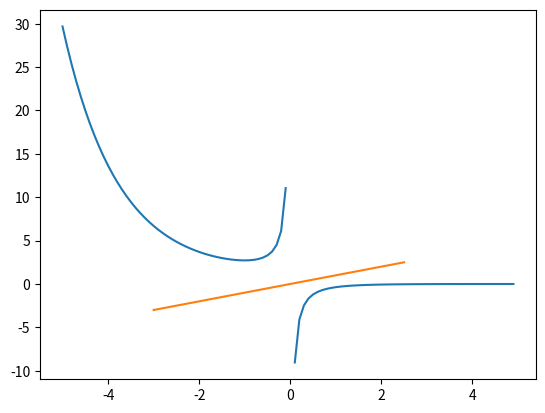

The script that saved this image:
import numpy as np
import matplotlib.pyplot as plt

r = list(np.round(np.arange(-5,5,0.1),decimals=1)) #-5부터 5까지 숫자들의 리스트


'''
Q.1

r은 -5부터 5까지 숫자들이 들어있는 리스트로, 아래의 코드는 거리에 대한 유카와 퍼텐셜이라는 함수를 그린 것입니다.
아마 현재 상태에서 코드를 실행하면 -5부터 5까지의 거리 값에 대한 유카와 퍼텐셜의 그래프가 그려질 것입니다.

하지만 거리는 음수가 될 수 없죠. 그러므로 이 칸에 알맞은 코드를 입력해서 리스트 r 안의 값들을 0보다 큰 값들만 남게 해보세요.
그러고 나서 아래의 코드까지 실행시키면 제대로 된 유카와 퍼텐셜 그래프가 그려질 것입니다.

(if나 for문을 쓸 필요도 없습니다. 오로지 리스트 인덱싱과 슬라이싱만으로 해보세요.)
'''


U = -np.exp(-np.array(r))/np.array(r) #Yukawa Potential

plt.plot(r,U)
plt.show()

x = list(np.round(np.arange(-3,3,0.5),decimals=1)) #-3부터 3까지의 리스트
y = x #y=x

'''
Q.2

x는 -3부터 3까지의 숫자들의 리스트입니다. 현재 상태 그대로 코드를 실행하면 아래의 결과는 y=x의 그래프를 그려줄 것입니다.
넘파이를 쓰지 않고 리스트 슬라이싱을 적절히 이용하여 이 칸에서 y를 바꿔본 후에, y=|x|의 그래프를 만들어 보세요.
'''


plt.plot(x,y)
plt.show()